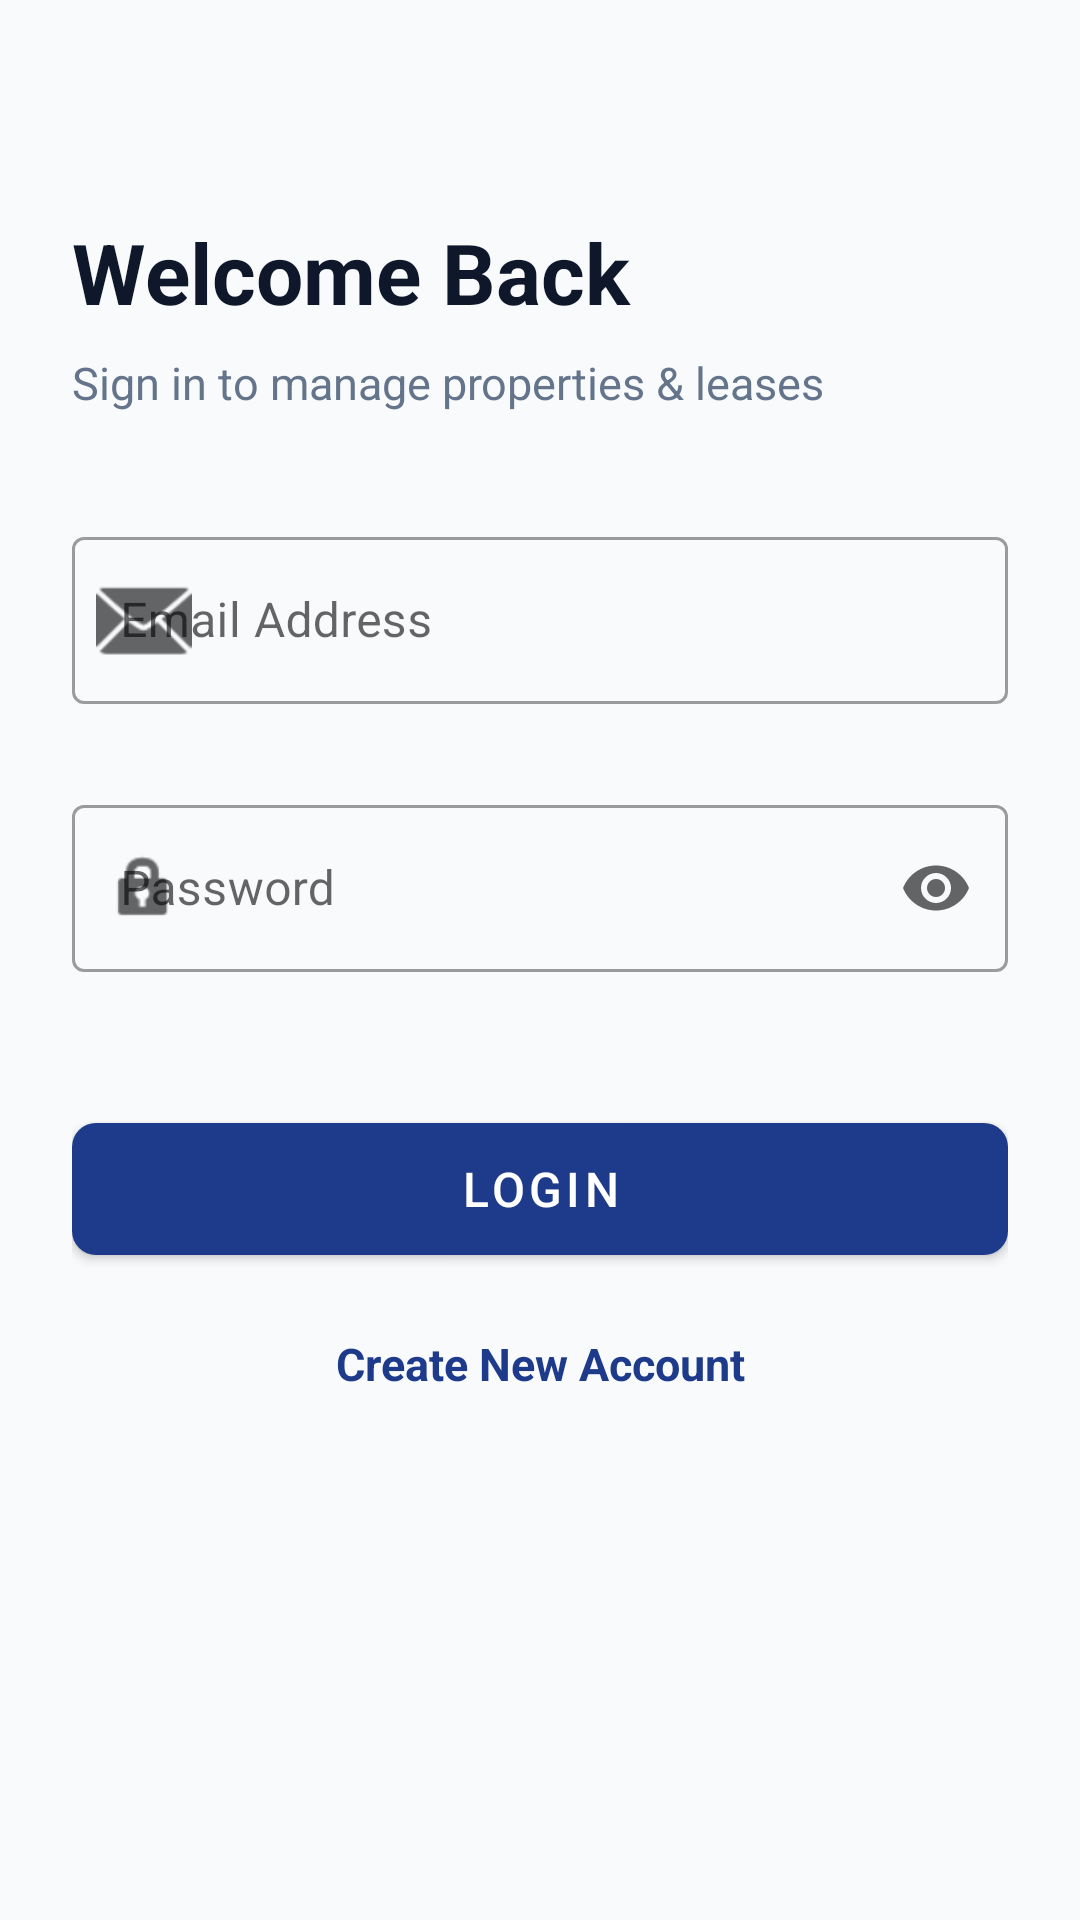

Reconstruct the res/layout file that produces this screen, plus the resources it refers to.
<!-- AndroidManifest.xml: activity theme Theme.TenantManagementSystem.NoActionBar -->
<!-- res/layout/activity_login.xml -->
<?xml version="1.0" encoding="utf-8"?>
<androidx.constraintlayout.widget.ConstraintLayout
    xmlns:android="http://schemas.android.com/apk/res/android"
    xmlns:app="http://schemas.android.com/apk/res-auto"
    xmlns:tools="http://schemas.android.com/tools"
    android:layout_width="match_parent"
    android:layout_height="match_parent"
    android:background="@color/background"
    android:padding="24dp"
    tools:context=".ui.auth.LoginActivity">

    <TextView
        android:id="@+id/tvLoginTitle"
        android:layout_width="0dp"
        android:layout_height="wrap_content"
        android:layout_marginTop="48dp"
        android:text="@string/title_login"
        android:textColor="@color/on_background"
        android:textSize="28sp"
        android:textStyle="bold"
        app:layout_constraintEnd_toEndOf="parent"
        app:layout_constraintStart_toStartOf="parent"
        app:layout_constraintTop_toTopOf="parent" />

    <TextView
        android:id="@+id/tvLoginSubtitle"
        android:layout_width="0dp"
        android:layout_height="wrap_content"
        android:layout_marginTop="8dp"
        android:text="@string/subtitle_login"
        android:textColor="@color/text_muted"
        android:textSize="15sp"
        app:layout_constraintEnd_toEndOf="parent"
        app:layout_constraintStart_toStartOf="parent"
        app:layout_constraintTop_toBottomOf="@id/tvLoginTitle" />

    <com.google.android.material.textfield.TextInputLayout
        android:id="@+id/tilEmail"
        style="@style/Widget.MaterialComponents.TextInputLayout.OutlinedBox"
        android:layout_width="0dp"
        android:layout_height="wrap_content"
        android:layout_marginTop="36dp"
        android:hint="@string/prompt_email"
        app:errorEnabled="true"
        app:layout_constraintEnd_toEndOf="parent"
        app:layout_constraintStart_toStartOf="parent"
        app:layout_constraintTop_toBottomOf="@id/tvLoginSubtitle"
        app:startIconDrawable="@android:drawable/ic_dialog_email">

        <com.google.android.material.textfield.TextInputEditText
            android:id="@+id/etEmail"
            android:layout_width="match_parent"
            android:layout_height="wrap_content"
            android:inputType="textEmailAddress"
            android:maxLines="1" />
    </com.google.android.material.textfield.TextInputLayout>

    <com.google.android.material.textfield.TextInputLayout
        android:id="@+id/tilPassword"
        style="@style/Widget.MaterialComponents.TextInputLayout.OutlinedBox"
        android:layout_width="0dp"
        android:layout_height="wrap_content"
        android:layout_marginTop="8dp"
        android:hint="@string/prompt_password"
        app:endIconMode="password_toggle"
        app:errorEnabled="true"
        app:layout_constraintEnd_toEndOf="parent"
        app:layout_constraintStart_toStartOf="parent"
        app:layout_constraintTop_toBottomOf="@id/tilEmail"
        app:startIconDrawable="@android:drawable/ic_lock_idle_lock">

        <com.google.android.material.textfield.TextInputEditText
            android:id="@+id/etPassword"
            android:layout_width="match_parent"
            android:layout_height="wrap_content"
            android:inputType="textPassword"
            android:maxLines="1" />
    </com.google.android.material.textfield.TextInputLayout>

    <com.google.android.material.button.MaterialButton
        android:id="@+id/btnLogin"
        android:layout_width="0dp"
        android:layout_height="56dp"
        android:layout_marginTop="24dp"
        android:text="@string/action_login"
        android:textSize="16sp"
        app:cornerRadius="8dp"
        app:layout_constraintEnd_toEndOf="parent"
        app:layout_constraintStart_toStartOf="parent"
        app:layout_constraintTop_toBottomOf="@id/tilPassword" />

    <TextView
        android:id="@+id/tvGoToRegister"
        android:layout_width="wrap_content"
        android:layout_height="wrap_content"
        android:layout_marginTop="20dp"
        android:text="@string/action_register"
        android:textColor="@color/primary"
        android:textSize="15sp"
        android:textStyle="bold"
        app:layout_constraintEnd_toEndOf="parent"
        app:layout_constraintStart_toStartOf="parent"
        app:layout_constraintTop_toBottomOf="@id/btnLogin" />

</androidx.constraintlayout.widget.ConstraintLayout>
<!-- resources referenced by this layout -->
<resources>
  <color name="background">#F8FAFC</color>
  <color name="on_background">#0F172A</color>
  <color name="primary">#1E3A8A</color>
  <color name="text_muted">#64748B</color>
  <string name="action_login">Login</string>
  <string name="action_register">Create New Account</string>
  <string name="prompt_email">Email Address</string>
  <string name="prompt_password">Password</string>
  <string name="subtitle_login">Sign in to manage properties &amp; leases</string>
  <string name="title_login">Welcome Back</string>
  <style name="Theme.TenantManagementSystem.NoActionBar">
          <item name="windowActionBar">false</item>
          <item name="windowNoTitle">true</item>
      </style>
</resources>
